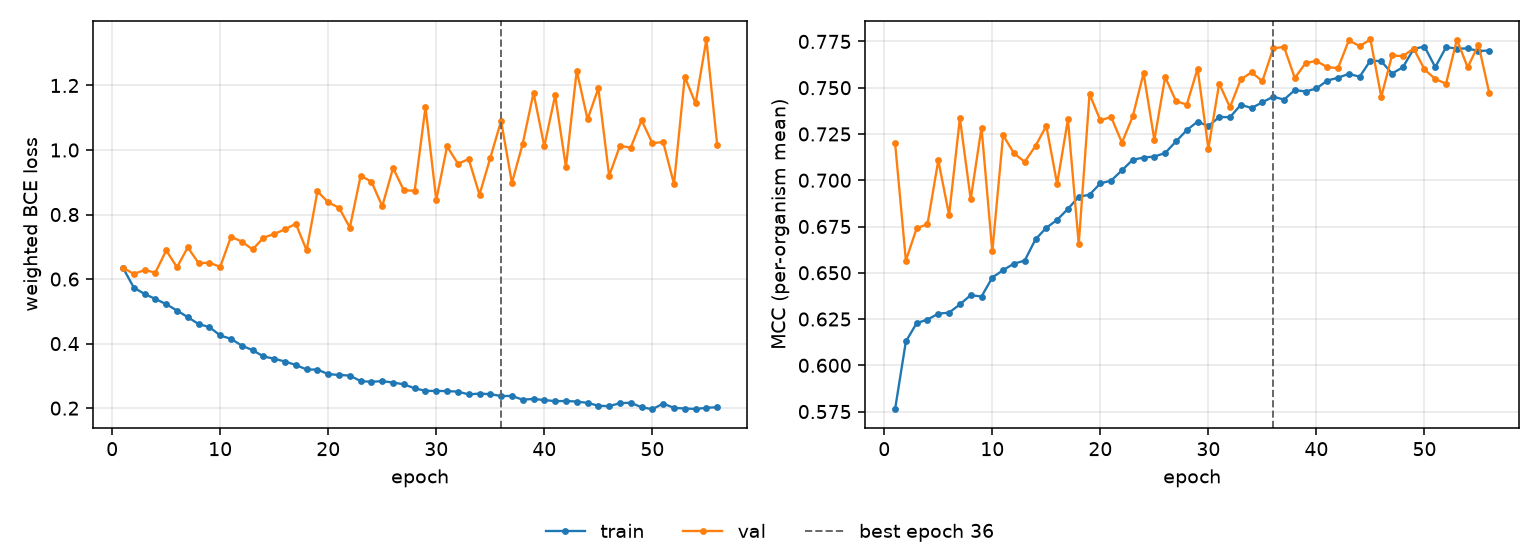

The data file committed next to this chart (first rows):
epoch, tr_loss, vl_loss, tr_mcc, vl_mcc, is_best
1, 0.6351, 0.635, 0.5763, 0.7202, False
2, 0.5738, 0.616, 0.6129, 0.6566, False
3, 0.5538, 0.628, 0.6228, 0.674, False
4, 0.5385, 0.62, 0.6247, 0.6763, False
5, 0.5222, 0.6888, 0.6279, 0.7107, False
6, 0.5025, 0.6368, 0.6284, 0.6812, False
7, 0.482, 0.6982, 0.6329, 0.7335, False
8, 0.4605, 0.6497, 0.6379, 0.6897, False
9, 0.4513, 0.6505, 0.6372, 0.7284, False
10, 0.4252, 0.6381, 0.6474, 0.6615, False
11, 0.4147, 0.7313, 0.6514, 0.7243, False
12, 0.3938, 0.7161, 0.6549, 0.7146, False
13, 0.3797, 0.6919, 0.6566, 0.7099, False
14, 0.3604, 0.728, 0.6681, 0.7186, False
15, 0.353, 0.74, 0.6743, 0.7294, False
16, 0.3445, 0.7543, 0.6786, 0.698, False
17, 0.3338, 0.7715, 0.6845, 0.7329, False
18, 0.3198, 0.6889, 0.691, 0.6655, False
19, 0.3195, 0.8717, 0.6922, 0.7466, False
20, 0.3055, 0.8379, 0.6983, 0.7324, False
21, 0.3027, 0.8209, 0.6998, 0.7342, False
22, 0.301, 0.7597, 0.7054, 0.7203, False
23, 0.2837, 0.9205, 0.7111, 0.7345, False
24, 0.2816, 0.9017, 0.7123, 0.7579, False
25, 0.2838, 0.8257, 0.7128, 0.7218, False
26, 0.2792, 0.9442, 0.7147, 0.7558, False
27, 0.2739, 0.8748, 0.721, 0.7428, False
28, 0.2615, 0.8742, 0.7271, 0.7409, False
29, 0.2536, 1.133, 0.7317, 0.7603, False
30, 0.2534, 0.8452, 0.7292, 0.7171, False
31, 0.2529, 1.011, 0.7342, 0.7523, False
32, 0.2512, 0.9577, 0.734, 0.7394, False
33, 0.2426, 0.9717, 0.7408, 0.7545, False
34, 0.2452, 0.8617, 0.739, 0.7583, False
35, 0.2433, 0.9755, 0.7421, 0.7535, False
36, 0.2376, 1.09, 0.7452, 0.7713, True
37, 0.2378, 0.8983, 0.7435, 0.772, False
38, 0.2262, 1.019, 0.7487, 0.7553, False
39, 0.2286, 1.177, 0.7479, 0.7633, False
40, 0.225, 1.011, 0.7496, 0.7645, False
41, 0.2218, 1.169, 0.7538, 0.761, False
42, 0.2221, 0.9476, 0.7554, 0.7606, False
43, 0.2205, 1.246, 0.7575, 0.7756, False
44, 0.2163, 1.095, 0.7559, 0.7725, False
45, 0.2076, 1.191, 0.7647, 0.7761, False
46, 0.2061, 0.92, 0.7643, 0.7451, False
47, 0.2155, 1.013, 0.7577, 0.7674, False
48, 0.2168, 1.007, 0.761, 0.767, False
49, 0.2027, 1.092, 0.7709, 0.7712, False
50, 0.1967, 1.021, 0.7723, 0.7599, False
51, 0.2143, 1.025, 0.7611, 0.7547, False
52, 0.2008, 0.895, 0.7719, 0.7522, False
53, 0.1989, 1.227, 0.7712, 0.7759, False
54, 0.1974, 1.144, 0.7712, 0.761, False
55, 0.2011, 1.343, 0.7698, 0.7732, False
56, 0.2028, 1.016, 0.7701, 0.7471, False
